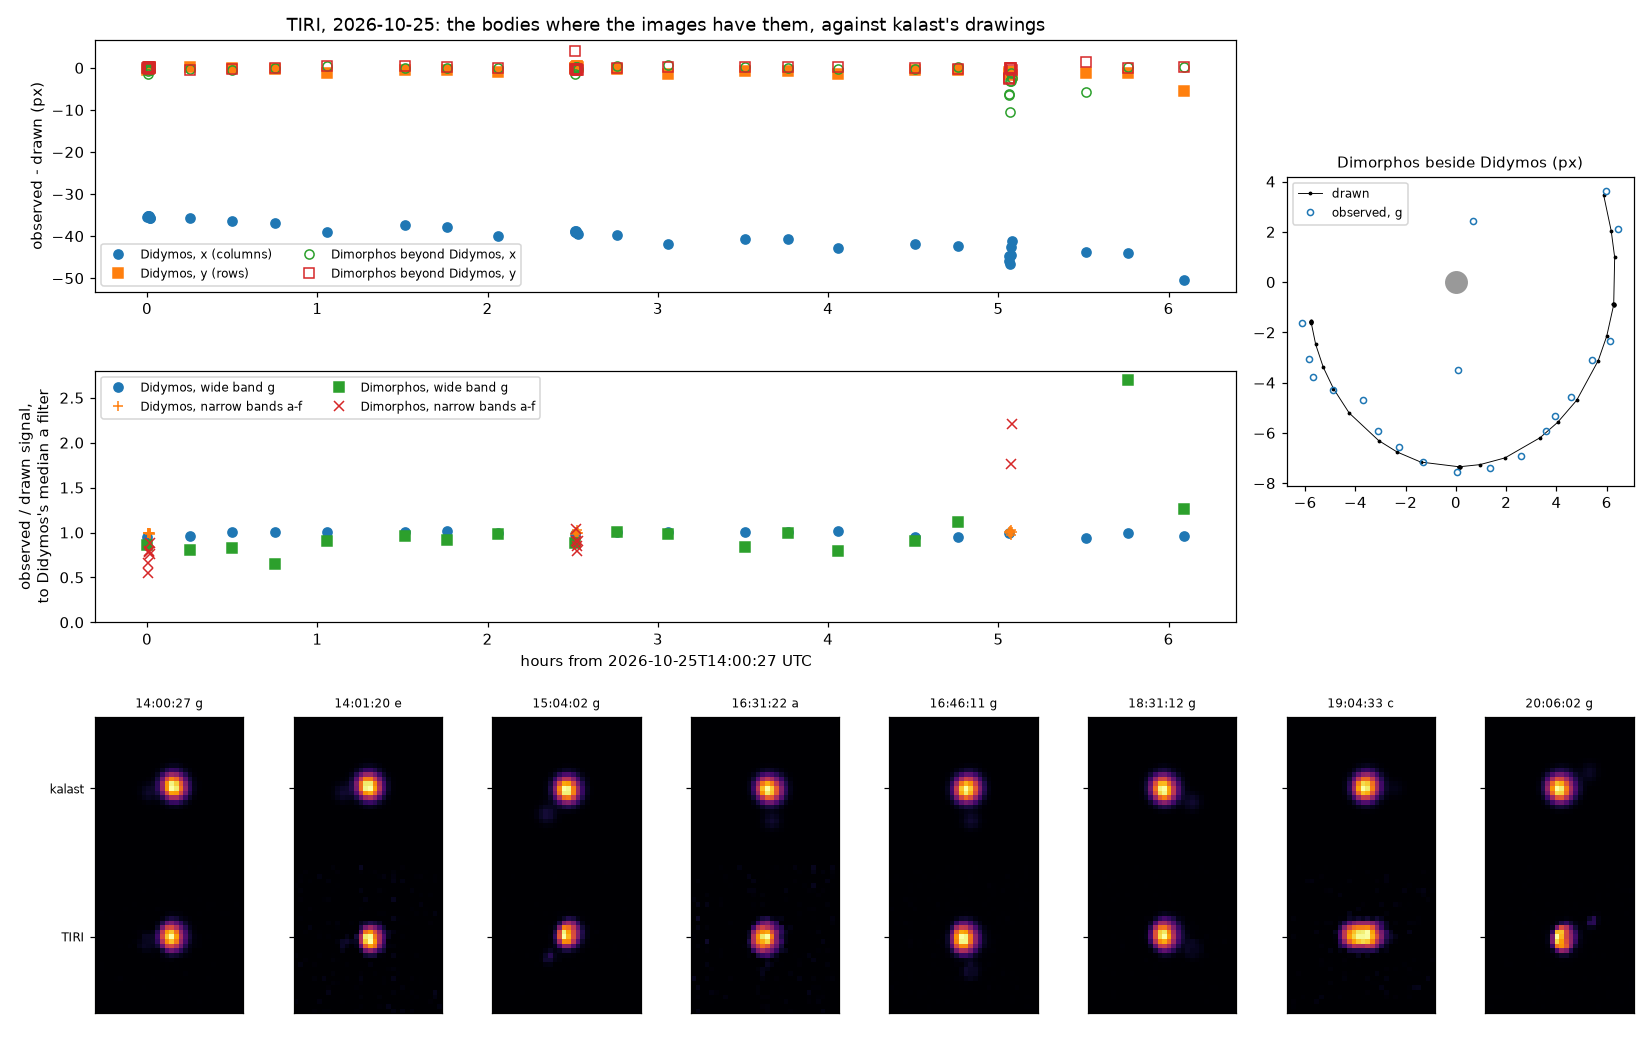

The file beside this chart, header and first rows:
utc, filter, pointing_x, pointing_y, dimorphos_x, dimorphos_y, dimorphos_s, didymos_signal, dimorphos_signal, psf_px, rms_dn, peak_sigma
2026-10-25T14:00:27.511, g, -35.46, -0.3988, -0.343, -0.07616, 16.81, 55.12, 49.67, 1.16, 5.367, 234.7
2026-10-25T14:00:38.074, a, -35.29, -0.2463, -1.477, 0.2463, -454.2, 53.67, 29.18, 1.408, 2.969, 29.17
2026-10-25T14:00:48.678, b, -35.19, -0.06396, -0.8068, 0.02598, -149.5, 58.05, 38.2, 1.173, 3.134, 51.25
2026-10-25T14:00:59.283, c, -35.2, 0.1026, -0.1467, 0.09588, -110.7, 69.33, 54.17, 0.974, 3.212, 65.83
2026-10-25T14:01:09.887, d, -35.5, 0.1305, -0.02537, -0.323, 291.4, 73.63, 58.38, 0.7075, 3.236, 52.56
2026-10-25T14:01:20.491, e, -35.64, 0.1439, -0.1751, 0.3242, -324.5, 58.22, 45.31, 0.875, 3.088, 39.54
2026-10-25T14:01:31.095, f, -35.68, 0.07429, -0.5683, -0.0743, -23.16, 48.2, 42.78, 1.031, 2.816, 24.64
2026-10-25T14:15:27.639, g, -35.8, 0.1064, -0.2797, -0.5678, 438.8, 55.7, 46.17, 1.267, 6.525, 228.1
2026-10-25T14:30:27.644, g, -36.43, -0.06258, -0.398, -0.3759, 180, 58.02, 47.54, 1.233, 7.015, 231.8
2026-10-25T14:45:27.691, g, -36.97, -0.2478, -0.0275, -0.05875, 35.58, 58.26, 37.47, 1.277, 4.659, 227.9
2026-10-25T15:04:02.567, g, -38.91, -1.272, 0.5321, 0.5288, -60.02, 57.86, 52.29, 0.875, 9.548, 290.4
2026-10-25T15:31:12.710, g, -37.28, -0.5689, -0.03463, 0.3732, -249.9, 58.33, 55.29, 1.229, 6.207, 230.9
2026-10-25T15:46:12.756, g, -37.76, -0.3873, 0.07467, 0.2049, -22.8, 58.44, 52.97, 1.186, 5.515, 252.3
2026-10-25T16:04:02.704, g, -39.99, -1.069, 0.0894, 0.003333, 91.5, 57.12, 57.08, 0.8469, 7.361, 306.9
2026-10-25T16:31:11.750, g, -39.06, -0.1341, -0.0697, -0.1922, -83.99, 56.59, 51.13, 1.279, 6.598, 239.1
2026-10-25T16:31:22.354, a, -38.84, 0.08294, -1.522, 3.917, -1421, 52.69, 49.78, 1.438, 3.048, 32.11
2026-10-25T16:31:32.958, b, -38.83, 0.1608, 0.19, -0.3909, 181.6, 57.48, 60.45, 1.175, 3.448, 51.74
2026-10-25T16:31:43.562, c, -38.96, 0.2454, 0.2505, -0.3139, 249.6, 69.49, 63.08, 1.009, 3.506, 68.56
2026-10-25T16:31:54.166, d, -39.24, 0.3401, 0.05903, -0.4745, 35.34, 75.34, 62.94, 0.7411, 3.41, 54.94
2026-10-25T16:32:04.770, e, -39.35, 0.3394, 0.1572, -0.1975, 155.7, 59.46, 47.15, 0.875, 3.269, 43.28
2026-10-25T16:32:15.334, f, -39.41, 0.204, -0.3538, -0.5274, -410.2, 48.66, 43.83, 1.014, 3.007, 26.18
2026-10-25T16:46:11.878, g, -39.66, -0.2386, 0.4149, -0.1139, 402.7, 57.88, 57.83, 1.2, 6.797, 224.7
2026-10-25T17:04:01.825, g, -41.97, -1.339, 0.6464, 0.09632, 648.3, 57.85, 56.85, 0.8218, 6.596, 314.4
2026-10-25T17:31:11.887, g, -40.64, -0.7543, 0.2315, 0.2648, 339.2, 58.17, 48.4, 1.253, 6.589, 228.5
2026-10-25T17:46:12.015, g, -40.62, -0.8343, -0.1092, 0.2665, 113.8, 57.74, 57.13, 1.241, 6.659, 222.4
2026-10-25T18:04:01.962, g, -42.88, -1.545, -0.2359, 0.1339, -19.43, 59.02, 45.7, 0.7738, 10.25, 328.4
2026-10-25T18:31:12.024, g, -41.89, -0.5183, -0.2365, 0.02275, -56.68, 54.65, 52.25, 1.19, 5.45, 255
2026-10-25T18:46:12.070, g, -42.28, -0.4673, 0.1166, -0.2051, -146.8, 54.74, 64.32, 1.22, 7.167, 260.3
2026-10-25T19:04:02.099, g, -44.77, -1.418, -6.209, -2.582, -2785, 57.73, 34.14, 0.7095, 10.32, 308.4
2026-10-25T19:04:12.703, a, -46, -1.051, -6.521, -2.324, -2589, 53.85, 225.4, 1.043, 2.811, 41.86
2026-10-25T19:04:23.307, b, -46.69, -1, -3.042, 0.01279, -275.9, 58.79, 161.8, 1.299, 3.234, 48.9
2026-10-25T19:04:33.911, c, -44.62, -1, -10.38, 0.01198, -957.3, 69.25, 176.4, 1.735, 5.22, 46.32
2026-10-25T19:04:44.515, d, -44.56, -1.056, -3.064, 0.05639, -235, 71.53, 228.4, 1.475, 3.546, 36.17
2026-10-25T19:04:55.119, e, -42.65, -1.384, -1.229, -0.01756, -127.2, 61.19, 105, 1.305, 3.052, 35.55
2026-10-25T19:05:05.724, f, -41.06, -1.701, -2.409, -0.4781, -622.8, 48.75, 107.6, 1.1, 2.799, 26.19
2026-10-25T19:31:12.161, g, -43.7, -1.163, -5.641, 1.462, 1690, 53.97, 217.8, 1.221, 5.166, 259.9
2026-10-25T19:46:12.207, g, -43.94, -1.251, 0.2592, 0.0818, 22.02, 57.73, 155.6, 1.287, 6.847, 264.3
2026-10-25T20:06:02.253, g, -50.48, -5.407, 0.0911, 0.1758, 112.7, 55.28, 73.16, 0.5304, 18.25, 358.6
